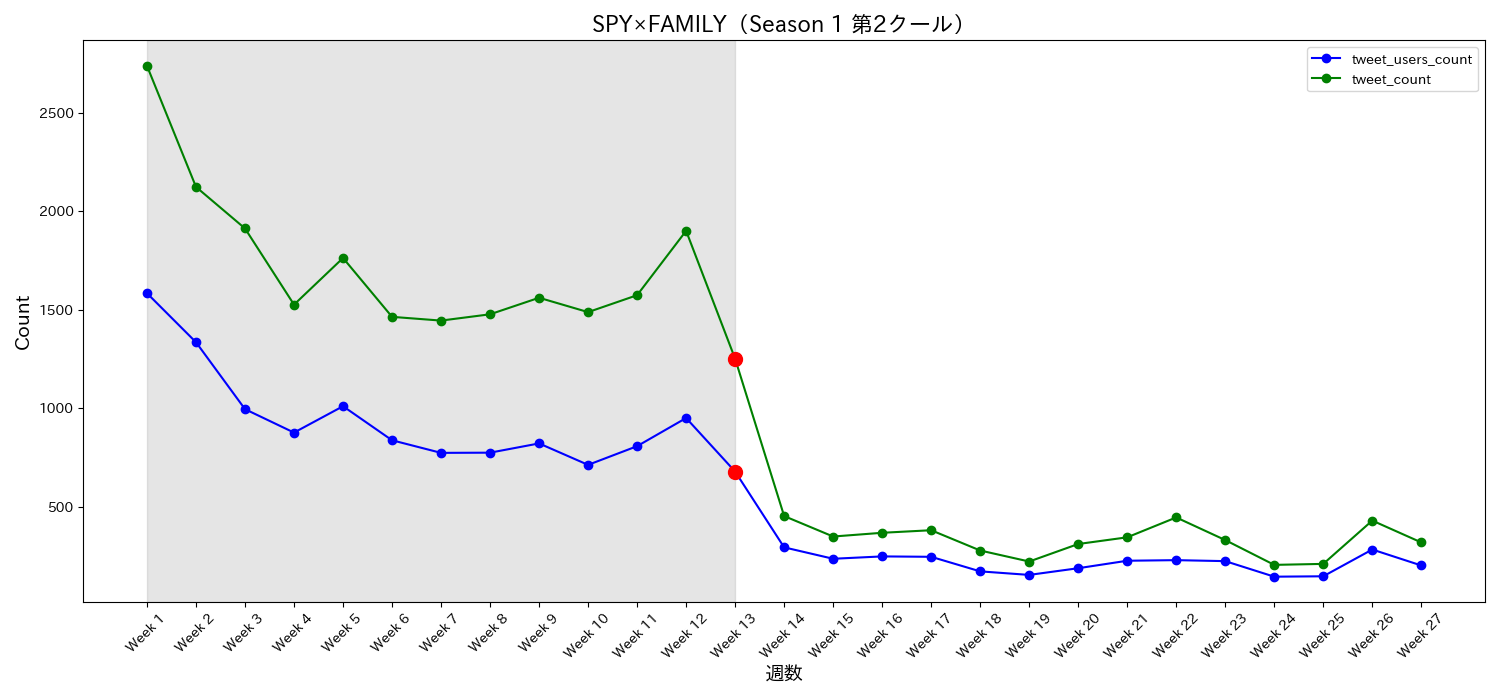

Source data for this figure (header and first rows):
date, tweet_users_count, tweet_count, tweet_ratio, week
2022-10-01, 1584, 2739, 1.729, Week 1
2022-10-08, 1335, 2124, 1.591, Week 2
2022-10-15, 995, 1913, 1.923, Week 3
2022-10-22, 876, 1526, 1.742, Week 4
2022-10-29, 1010, 1763, 1.746, Week 5
2022-11-05, 837, 1464, 1.749, Week 6
2022-11-12, 773, 1445, 1.869, Week 7
2022-11-19, 774, 1477, 1.908, Week 8
2022-11-26, 821, 1561, 1.901, Week 9
2022-12-03, 712, 1488, 2.09, Week 10
2022-12-10, 807, 1574, 1.95, Week 11
2022-12-17, 950, 1901, 2.001, Week 12
2022-12-24, 678, 1251, 1.845, Week 13
2022-12-31, 293, 452, 1.543, Week 14
2023-01-07, 235, 348, 1.481, Week 15
2023-01-14, 247, 367, 1.486, Week 16
2023-01-21, 245, 380, 1.551, Week 17
2023-01-28, 171, 277, 1.62, Week 18
2023-02-04, 153, 221, 1.444, Week 19
2023-02-11, 187, 310, 1.658, Week 20
2023-02-18, 225, 344, 1.529, Week 21
2023-02-25, 228, 445, 1.952, Week 22
2023-03-04, 223, 330, 1.48, Week 23
2023-03-11, 144, 204, 1.417, Week 24
2023-03-18, 146, 209, 1.432, Week 25
2023-03-25, 282, 429, 1.521, Week 26
2023-04-01, 201, 318, 1.582, Week 27
